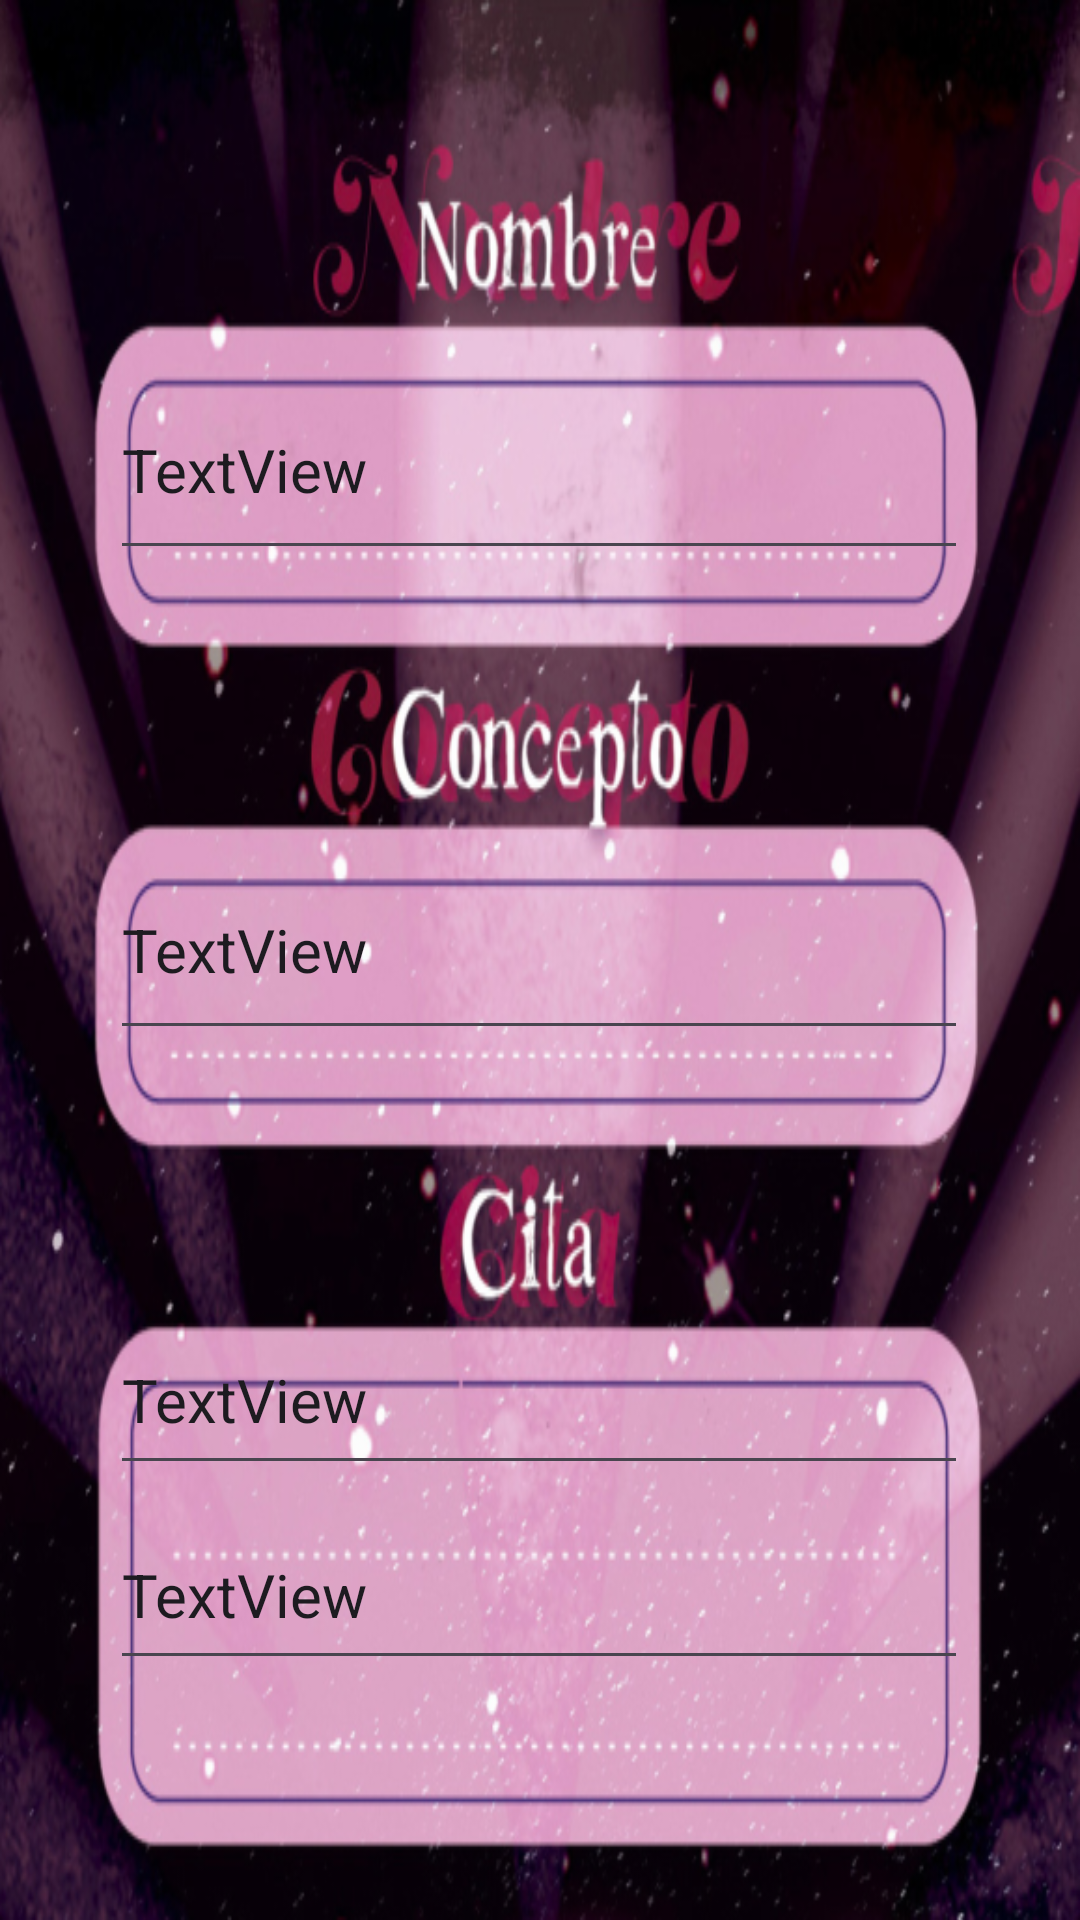

Layout XML and referenced resources for this Android screen:
<!-- AndroidManifest.xml: application theme Theme.UF1_Proyecto -->
<!-- res/layout/fragment_character_conceptos.xml -->
<?xml version="1.0" encoding="utf-8"?>
<androidx.constraintlayout.widget.ConstraintLayout
    xmlns:android="http://schemas.android.com/apk/res/android"
    xmlns:tools="http://schemas.android.com/tools"
    xmlns:app="http://schemas.android.com/apk/res-auto"
    android:layout_width="match_parent"
    android:layout_height="600dp"
    tools:context=".CharacterConceptosFragment"
    android:background="@drawable/conceptoscharactersheet"
    >

    <EditText
        android:id="@+id/Nombre"
        android:layout_width="286dp"
        android:layout_height="70dp"
        android:layout_marginTop="120dp"
        android:text="TextView"
        android:textSize="20dp"
        app:layout_constraintEnd_toEndOf="parent"
        app:layout_constraintHorizontal_bias="0.496"
        app:layout_constraintStart_toStartOf="parent"
        app:layout_constraintTop_toTopOf="parent" />

    <EditText
        android:id="@+id/Concepto"
        android:layout_width="286dp"
        android:layout_height="70dp"
        android:layout_marginTop="90dp"
        android:text="TextView"
        android:textSize="20dp"
        app:layout_constraintEnd_toEndOf="parent"
        app:layout_constraintHorizontal_bias="0.496"
        app:layout_constraintStart_toStartOf="parent"
        app:layout_constraintTop_toBottomOf="@+id/Nombre" />

    <EditText
        android:id="@+id/Cita1"
        android:layout_width="286dp"
        android:layout_height="60dp"
        android:layout_marginTop="85dp"
        android:text="TextView"
        android:textSize="20dp"
        app:layout_constraintEnd_toEndOf="parent"
        app:layout_constraintHorizontal_bias="0.496"
        app:layout_constraintStart_toStartOf="parent"
        app:layout_constraintTop_toBottomOf="@+id/Concepto" />

    <EditText
        android:id="@+id/Cita2"
        android:layout_width="286dp"
        android:layout_height="60dp"
        android:layout_marginTop="5dp"
        android:text="TextView"
        android:textSize="20dp"
        app:layout_constraintEnd_toEndOf="parent"
        app:layout_constraintHorizontal_bias="0.496"
        app:layout_constraintStart_toStartOf="parent"
        app:layout_constraintTop_toBottomOf="@+id/Cita1" />
</androidx.constraintlayout.widget.ConstraintLayout>
<!-- resources referenced by this layout -->
<resources>
  <!-- drawable conceptoscharactersheet: png bitmap (drawable, 497310 bytes) -->
  <style name="Theme.UF1_Proyecto" parent="Base.Theme.UF1_Proyecto" />
  <style name="Base.Theme.UF1_Proyecto" parent="Theme.Material3.DayNight.NoActionBar">
          
          <item name="colorPrimary">@color/rosita</item>
      </style>
  <color name="rosita">#E0B0FF</color>
</resources>
